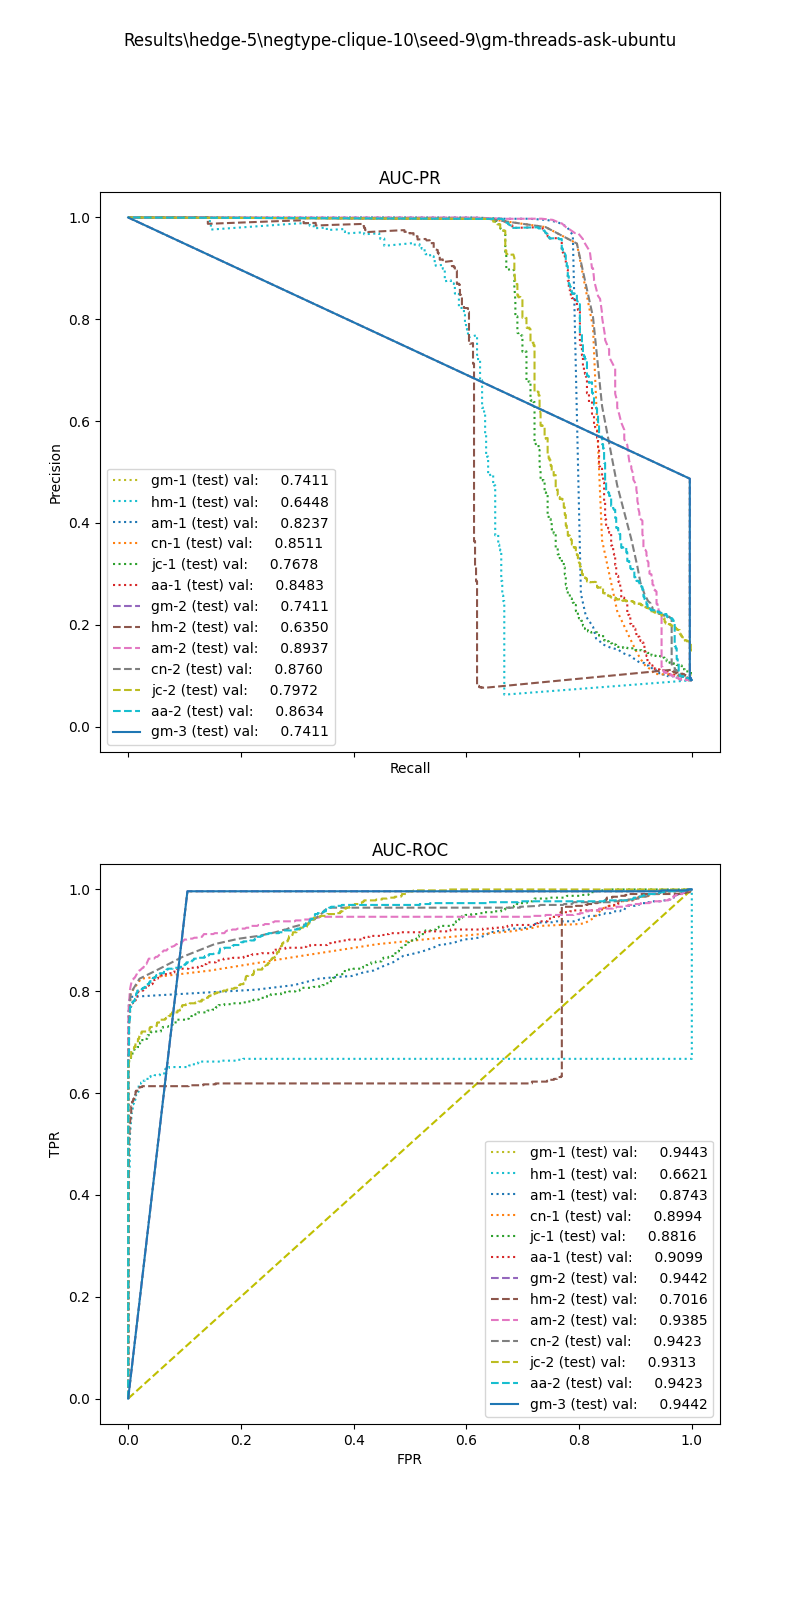

The data file committed next to this chart (first rows):
, input_dim1, pred_dim1, input_dim2, pred_dim2, input_dim3, pred_dim3, label
0, 0.0, 0.0, 0.0, 0.0, 0.0, 0.0, 1.0
1, 0.1563, 0.0, 0.0, 0.0, 0.0, 0.0, 1.0
2, 1.968, 0.0, 0.0, 0.0, 0.0, 0.0, 1.0
3, 0.0, 0.0, 0.0, 0.0, 0.0, 0.0, 1.0
4, 0.0, 0.0, 0.0, 0.0, 0.0, 0.0, 1.0
5, 0.2769, 0.0, 0.0, 0.0, 0.0, 0.0, 1.0
6, 0.0, 0.0, 0.0, 0.0, 0.0, 0.0, 1.0
7, 0.5359, 0.0, 0.0, 0.0, 0.0, 0.0, 1.0
8, 1.727, 0.0, 0.0, 0.0, 0.0, 0.0, 1.0
9, 0.0, 0.0, 0.0, 0.0, 0.0, 0.0, 1.0
10, 0.0, 0.0, 0.0, 0.0, 0.0, 0.0, 1.0
11, 0.9832, 0.0, 0.0, 0.0, 0.0, 0.0, 1.0
12, 2.47, 0.0, 0.0, 0.0, 0.0, 0.0, 1.0
13, 0.0, 0.0, 0.0, 0.0, 0.0, 0.0, 1.0
14, 0.0, 0.0, 0.0, 0.0, 0.0, 0.0, 1.0
15, 0.4458, 0.0, 0.0, 0.0, 0.0, 0.0, 1.0
16, 0.0, 0.0, 0.0, 0.0, 0.0, 0.0, 1.0
17, 0.1744, 0.0, 0.0, 0.0, 0.0, 0.0, 1.0
18, 0.4278, 0.0, 0.0, 0.0, 0.0, 0.0, 1.0
19, 0.0, 0.0, 0.0, 0.0, 0.0, 0.0, 1.0
20, 0.0, 0.0, 0.0, 0.0, 0.0, 0.0, 1.0
21, 0.0, 0.0, 0.0, 0.0, 0.0, 0.0, 1.0
22, 0.0, 0.0, 0.0, 0.0, 0.0, 0.0, 1.0
23, 3.411, 0.0, 0.0, 0.0, 0.0, 0.0, 1.0
24, 0.0, 0.0, 0.0, 0.0, 0.0, 0.0, 1.0
25, 0.0, 0.0, 0.0, 0.0, 0.0, 0.0, 1.0
26, 0.7547, 0.0, 0.0, 0.0, 0.0, 0.0, 1.0
27, 0.0, 0.0, 0.0, 0.0, 0.0, 0.0, 1.0
28, 0.0, 0.0, 0.0, 0.0, 0.0, 0.0, 1.0
29, 0.0, 0.0, 0.0, 0.0, 0.0, 0.0, 1.0
30, 0.0, 0.0, 0.0, 0.0, 0.0, 0.0, 1.0
31, 0.0, 0.0, 0.0, 0.0, 0.0, 0.0, 1.0
32, 0.0, 0.0, 0.0, 0.0, 0.0, 0.0, 1.0
33, 0.1511, 0.0, 0.0, 0.0, 0.0, 0.0, 1.0
34, 2.069, 0.0, 0.0, 0.0, 0.0, 0.0, 1.0
35, 0.0, 0.0, 0.0, 0.0, 0.0, 0.0, 1.0
36, 0.0, 0.0, 0.0, 0.0, 0.0, 0.0, 1.0
37, 1.826, 0.0, 0.0, 0.0, 0.0, 0.0, 1.0
38, 0.0, 0.0, 0.0, 0.0, 0.0, 0.0, 1.0
39, 0.1496, 0.0, 0.0, 0.0, 0.0, 0.0, 1.0
40, 0.0, 0.0, 0.0, 0.0, 0.0, 0.0, 1.0
41, 0.0, 0.0, 0.0, 0.0, 0.0, 0.0, 1.0
42, 0.1308, 0.0, 0.0, 0.0, 0.0, 0.0, 1.0
43, 0.3194, 0.0, 0.0, 0.0, 0.0, 0.0, 1.0
44, 0.0, 0.0, 0.0, 0.0, 0.0, 0.0, 1.0
45, 0.6956, 0.0, 0.0, 0.0, 0.0, 0.0, 1.0
46, 0.0, 0.0, 0.0, 0.0, 0.0, 0.0, 1.0
47, 21.33, 0.0, 0.0, 0.0, 0.0, 0.0, 1.0
48, 15.4, 0.0, 0.0, 0.0, 0.0, 0.0, 1.0
49, 0.0, 0.0, 0.0, 0.0, 0.0, 0.0, 1.0
50, 0.0, 0.0, 0.0, 0.0, 0.0, 0.0, 1.0
51, 0.0, 0.0, 0.0, 0.0, 0.0, 0.0, 1.0
52, 0.0, 0.0, 0.0, 0.0, 0.0, 0.0, 1.0
53, 0.0, 0.0, 0.0, 0.0, 0.0, 0.0, 1.0
54, 0.4838, 0.0, 0.0, 0.0, 0.0, 0.0, 1.0
55, 0.0, 0.0, 0.0, 0.0, 0.0, 0.0, 1.0
56, 0.0, 0.0, 0.0, 0.0, 0.0, 0.0, 1.0
57, 0.0, 0.0, 0.0, 0.0, 0.0, 0.0, 1.0
58, 0.0, 0.0, 0.0, 0.0, 0.0, 0.0, 1.0
59, 0.0, 0.0, 0.0, 0.0, 0.0, 0.0, 1.0
... 6,084 more rows
